Run: headless pygame with SDL's dummy video driver; simulated clock (each Clock.tick advances the game by its frame time, no real sleeping); random seed 0; keys injected as events and as key.get_pressed() state; no mouse input.
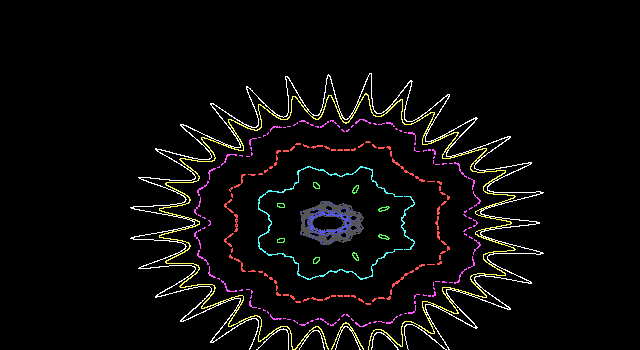
Frame 1 of 4 · flips 1–60 · no input
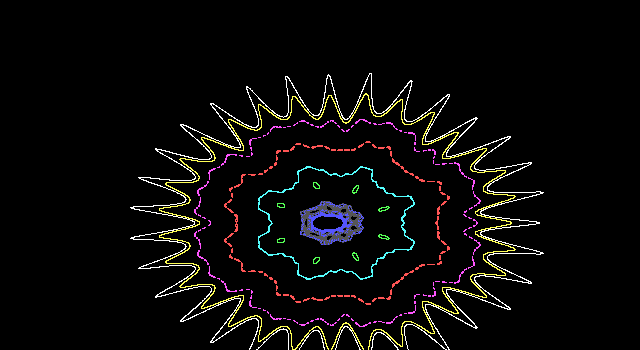
Frame 2 of 4 · flips 61–180 · tapped SPACE, RETURN · held RIGHT (→), D
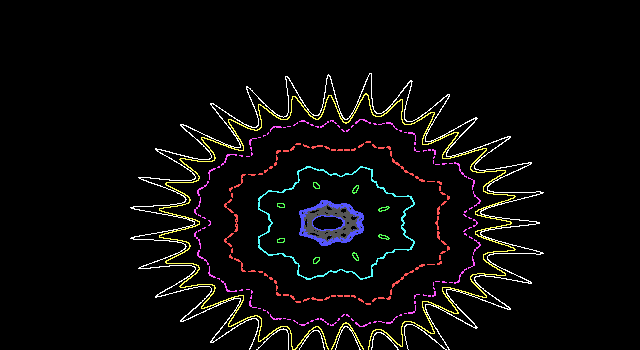
Frame 3 of 4 · flips 181–300 · held DOWN (↓), S
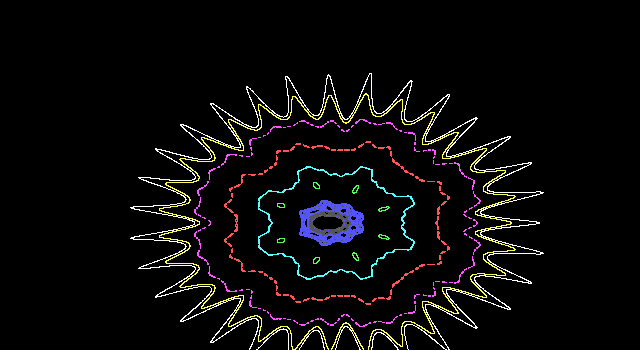
Frame 4 of 4 · flips 301–420 · held LEFT (←), A, UP (↑), W

The pygame program that drew these frames:

import pygame
import random
import math

# --------------------------------------------------
# 8-particle iterated map from 1986 EXE
# --------------------------------------------------

WIDTH = 640
HEIGHT = 350

SCALE = 9.5
CENTER_X = 320
CENTER_Y = 223

# EGA colors 8..15
EGA = [
    (85, 85, 85),      # 8
    (85, 85, 255),     # 9
    (85, 255, 85),     # 10
    (85, 255, 255),    # 11
    (255, 85, 85),     # 12
    (255, 85, 255),    # 13
    (255, 255, 85),    # 14
    (255, 255, 255),   # 15
]

pygame.init()
screen = pygame.display.set_mode((WIDTH, HEIGHT))
pygame.display.set_caption("8-Particle Rose Attractor")

surface = pygame.Surface((WIDTH, HEIGHT))
surface.fill((0, 0, 0))

# random parameter
a = random.uniform(-1.0, 1.0)
b = 1.0 - a

print(f"a = {a:.6f}")
print(f"b = {b:.6f}")

particles = []

# initial conditions
for i in range(8):
    t = 2.0 * i - 0.51
    x = t
    y = t
    c = 2.0 * b * x * x / (1.0 + x * x)

    particles.append({
        "x": x,
        "y": y,
        "c": c,
        "color": EGA[i]
    })

clock = pygame.time.Clock()
running = True

ITERATIONS_PER_FRAME = 200

while running:

    for event in pygame.event.get():
        if event.type == pygame.QUIT:
            running = False

        elif event.type == pygame.KEYDOWN:
            if event.key == pygame.K_ESCAPE:
                running = False

    # perform many iterations each frame
    for _ in range(ITERATIONS_PER_FRAME):

        for p in particles:

            x = p["x"]
            y = p["y"]
            c = p["c"]

            # map iteration
            xp = a * x + y + c

            cp = 2.0 * b * xp * xp / (1.0 + xp * xp)

            yp = a * xp - x + cp

            p["x"] = xp
            p["y"] = yp
            p["c"] = cp

            px = int(SCALE * xp + CENTER_X)
            py = int(SCALE * yp + CENTER_Y)

            if 0 <= px < WIDTH and 0 <= py < HEIGHT:
                surface.set_at((px, py), p["color"])

    screen.blit(surface, (0, 0))
    pygame.display.flip()
    clock.tick(60)

pygame.quit()
